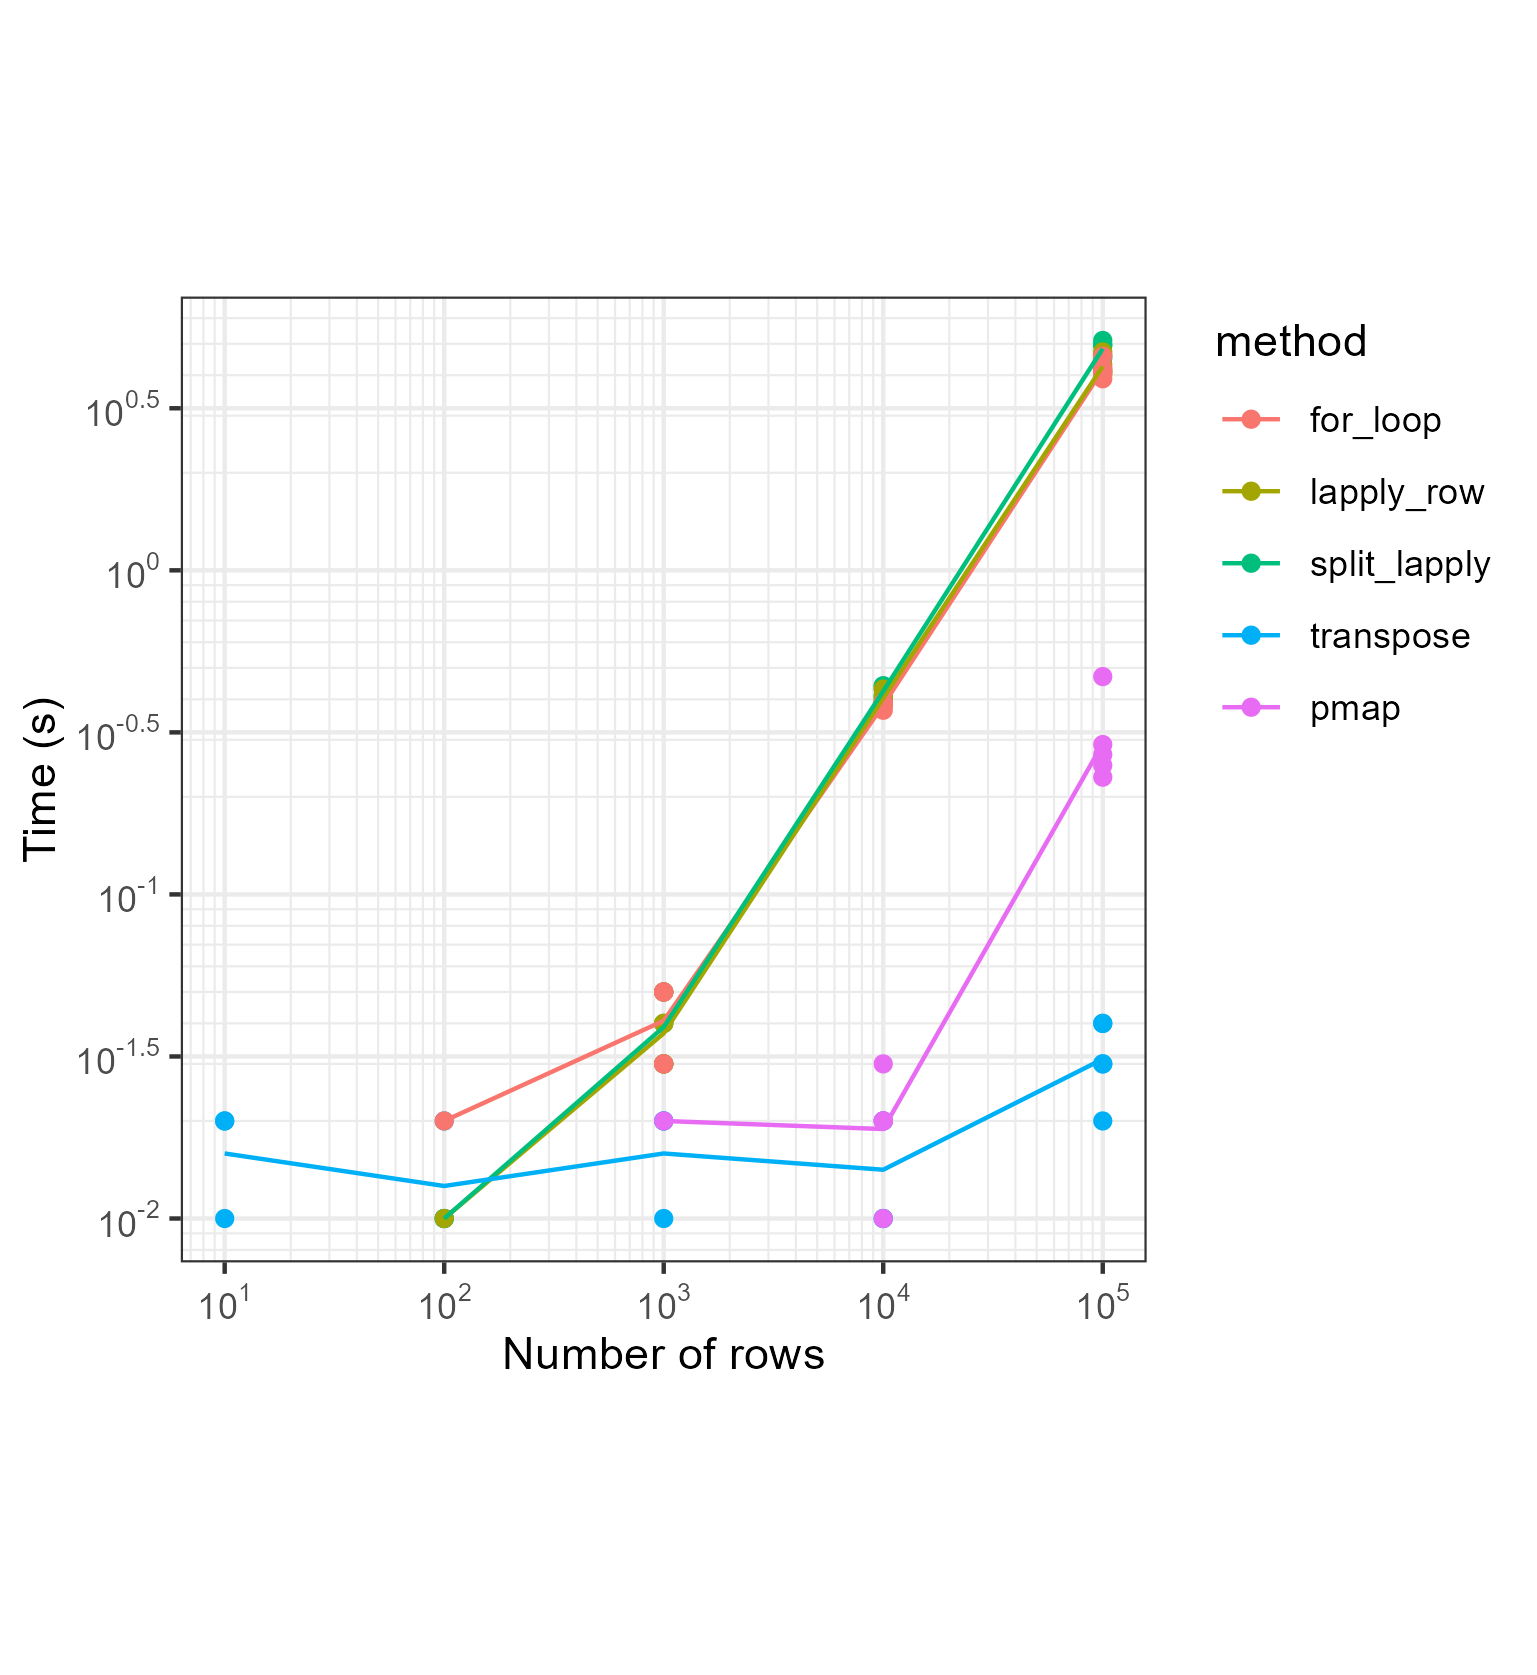

Values plotted in this chart, from the file beside it:
nrow, method, time
10, transpose, 0
10, transpose, 0
10, transpose, 0.02
10, transpose, 0.02
10, transpose, 0.01
10, pmap, 0
10, pmap, 0
10, pmap, 0
10, pmap, 0
10, pmap, 0
10, split_lapply, 0
10, split_lapply, 0
10, split_lapply, 0
10, split_lapply, 0
10, split_lapply, 0
10, lapply_row, 0
10, lapply_row, 0
10, lapply_row, 0
10, lapply_row, 0
10, lapply_row, 0
10, for_loop, 0
10, for_loop, 0
10, for_loop, 0
10, for_loop, 0
10, for_loop, 0
100, transpose, 0.01
100, transpose, 0.02
100, transpose, 0
100, transpose, 0.01
100, transpose, 0
100, pmap, 0
100, pmap, 0
100, pmap, 0
100, pmap, 0
100, pmap, 0
100, split_lapply, 0
100, split_lapply, 0
100, split_lapply, 0.01
100, split_lapply, 0
100, split_lapply, 0
100, lapply_row, 0
100, lapply_row, 0.01
100, lapply_row, 0
100, lapply_row, 0
100, lapply_row, 0
100, for_loop, 0
100, for_loop, 0
100, for_loop, 0
100, for_loop, 0.02
100, for_loop, 0
1000, transpose, 0.01
1000, transpose, 0
1000, transpose, 0.02
1000, transpose, 0
1000, transpose, 0.02
1000, pmap, 0
1000, pmap, 0
1000, pmap, 0.02
1000, pmap, 0
1000, pmap, 0
... 65 more rows
